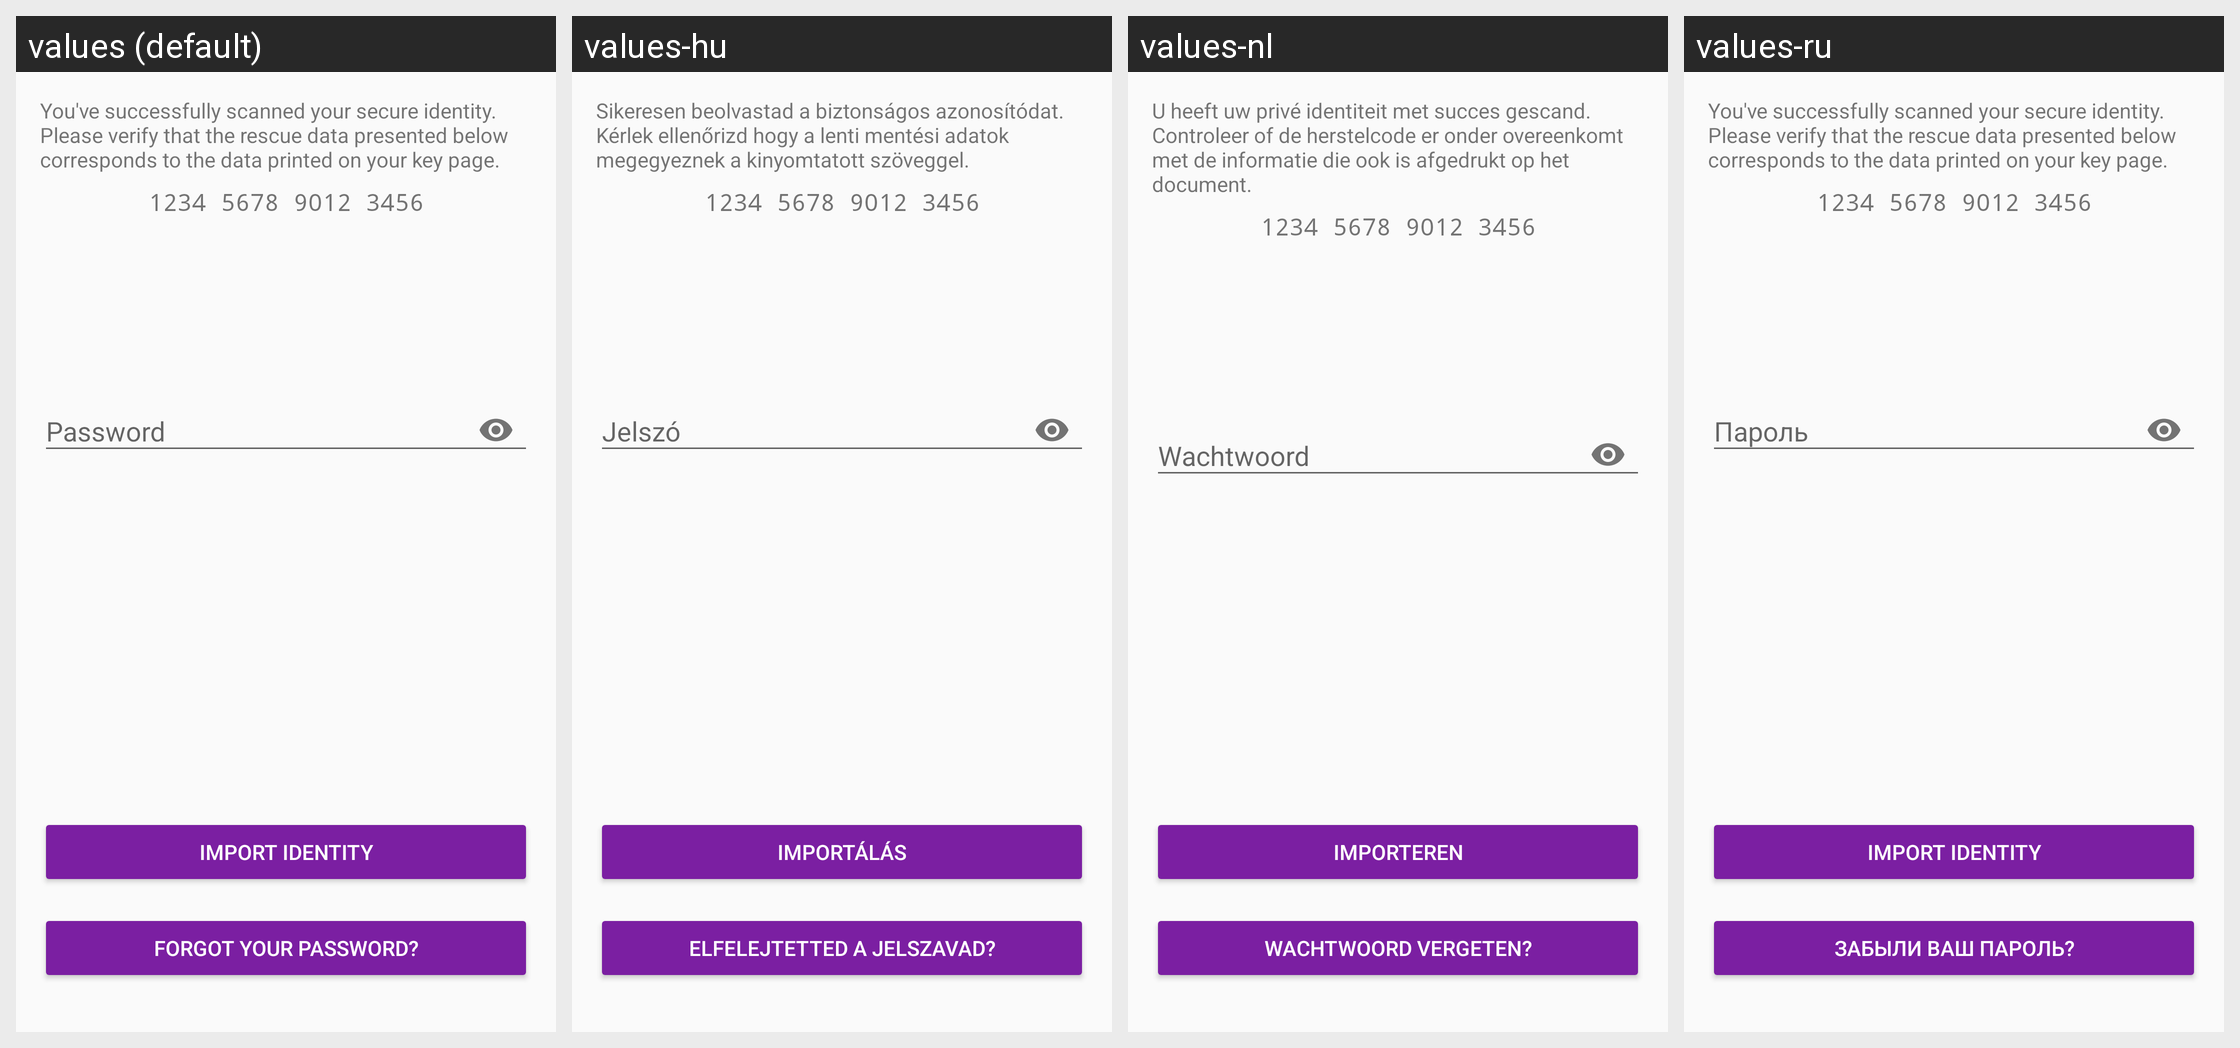

Locale-by-locale string values for the Android screen shown in this grid:
Android screen res/layout/activity_import.xml rendered under 4 locales, left to right: values (default), values-hu, values-nl, values-ru. Device: Nexus 5 (rendered at 1080×1920; each locale shown at half size, 540×960, under a caption strip naming it); theme AppTheme.
Other locales in the repository, not shown: values-ar, values-ca, values-cs, values-de, values-es, values-fi, values-fr, values-he, values-hi, values-id, values-it, values-ja, values-ko, values-no, values-pl, values-pt, values-sl, values-sv, values-zh.
Strings drawn on this screen, with the default value and each locale's value (text and hints the layout hard-codes, and strings that could not be matched under every locale, appear in the picture but are not listed):

decrypt_identity_message
  values: You've successfully scanned your secure identity. Please verify that the rescue data presented below corresponds to the data printed on your key page.
  values-hu: Sikeresen beolvastad a biztonságos azonosítódat. Kérlek ellenőrizd hogy a lenti mentési adatok megegyeznek a kinyomtatott szöveggel.
  values-nl: U heeft uw privé identiteit met succes gescand. Controleer of de herstelcode er onder overeenkomt met de informatie die ook is afgedrukt op het document.
  values-ru: You've successfully scanned your secure identity. Please verify that the rescue data presented below corresponds to the data printed on your key page.

import_enter_password
  values: Password
  values-hu: Jelszó
  values-nl: Wachtwoord
  values-ru: Пароль

button_import_identity
  values: Import identity
  values-hu: Importálás
  values-nl: Importeren
  values-ru: Import identity

button_forgot_password
  values: Forgot your password?
  values-hu: Elfelejtetted a jelszavad?
  values-nl: Wachtwoord vergeten?
  values-ru: Забыли ваш пароль?
